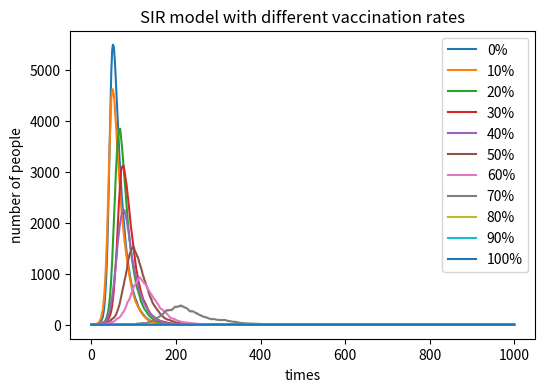

Generate this figure with matplotlib: (Note: this script raises an exception after producing the figure.)
#!/usr/bin/env python3
# -*- coding: utf-8 -*-
"""
Created on Wed May  8 10:20:54 2019

[redacted]
"""
import numpy as np
import matplotlib.pyplot as plt
Susceptible = 9999
Infected = 1
Recovered = 0
N = 10000
beta = 0.3
gamma = 0.05
vac = np.linspace(0, 1, 11)


infection = []

for v in vac:
    I = []
    Infected = 1
    I.append(Infected)
    Susceptible = N - int(v*N)
    for a in range (0,1000):
        infect = 0
        recover = 0
        m = np.random.choice(range(2),Susceptible,p=[1-beta*Infected/N,beta*Infected/N])
        for i in m:
            if i == 1:
               infect += 1
        n = np.random.choice(range(2),Infected,p=[1-gamma,gamma])
        for j in n:
            if j == 1:
               recover += 1
        Susceptible = Susceptible - infect
        Infected = Infected + infect - recover
        Recovered += recover
        I.append(Infected)
    infection.append(I)
#-----------------------plot---------------------------------------------------
plt.figure(figsize=(6,4),dpi=150)
x = np.linspace(0, 1000, 1001)
for i in range(0,len(infection)):
    plt.plot(x, infection[i],label = str(i*10)+'%')    
plt.xlabel('times')
plt.ylabel('number of people')
plt.title('SIR model with different vaccination rates')
plt.legend()
plt.savefig("SIR model with different vaccination rates",type="png")

